Run: headless pygame with SDL's dummy video driver; simulated clock (each Clock.tick advances the game by its frame time, no real sleeping); random seed 0; keys injected as events and as key.get_pressed() state; no mouse input.
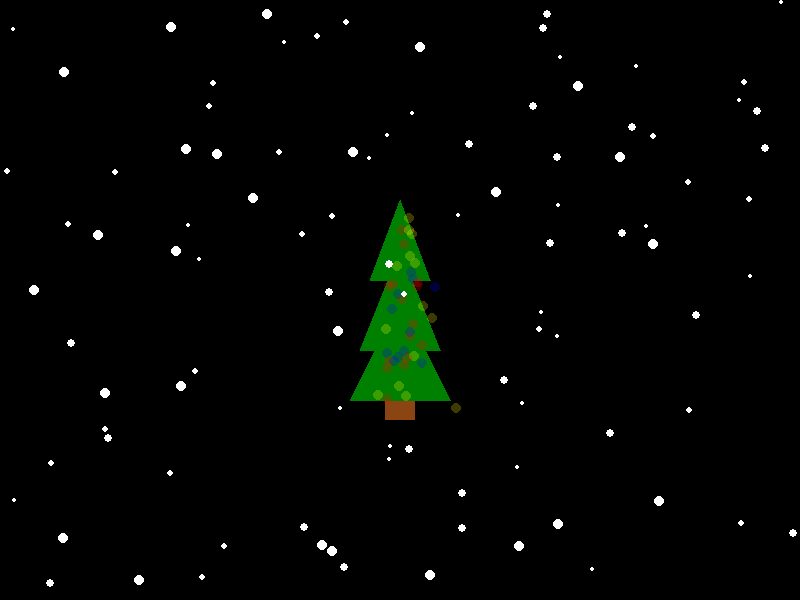
Frame 1 of 4 · flips 1–60 · no input
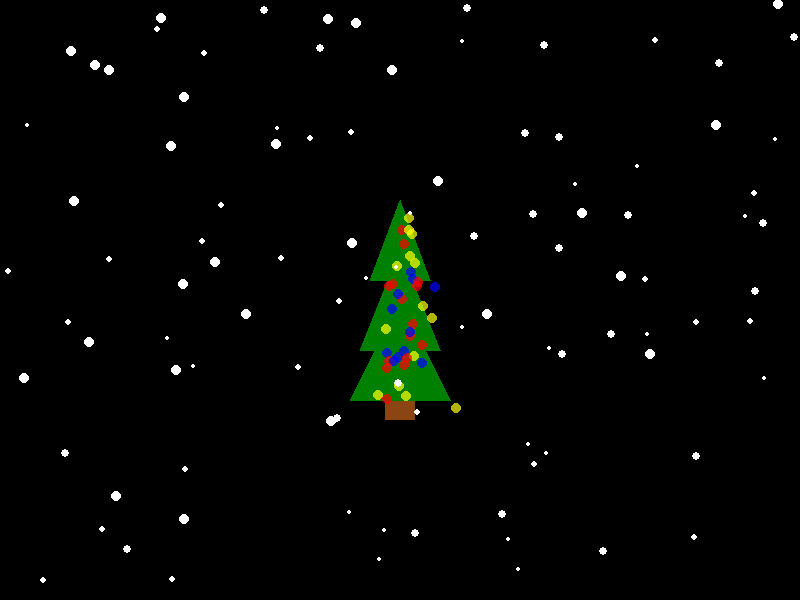
Frame 2 of 4 · flips 61–180 · tapped SPACE, RETURN · held RIGHT (→), D
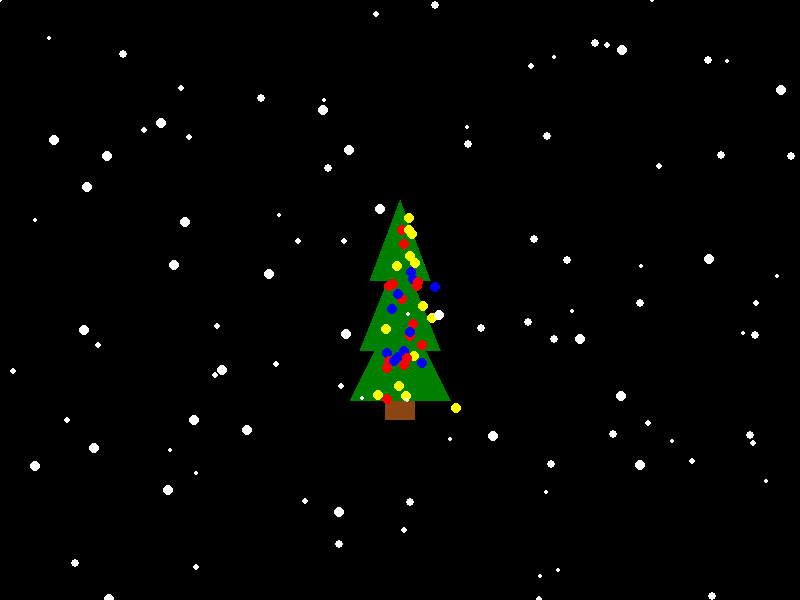
Frame 3 of 4 · flips 181–300 · held DOWN (↓), S
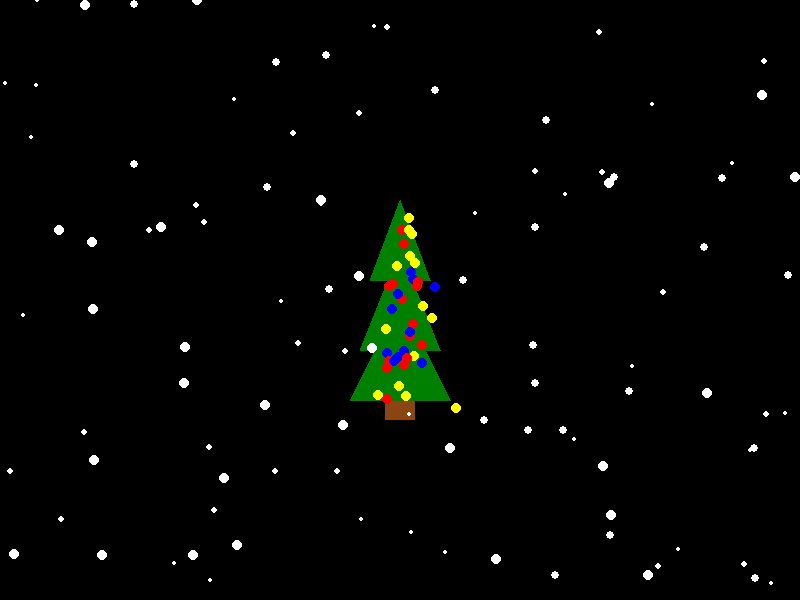
Frame 4 of 4 · flips 301–420 · held LEFT (←), A, UP (↑), W

The pygame program that drew these frames:

import pygame
import random
import math

# Инициализация Pygame
pygame.init()

# Настройки экрана
WIDTH, HEIGHT = 800, 600   # Размер
FPS = 60                   # Кадры

screen = pygame.display.set_mode((WIDTH, HEIGHT))
pygame.display.set_caption("Ёлочка с снегом")

# Цвета
WHITE = (255, 255, 255)
GREEN = (0, 128, 0)
BROWN = (139, 69, 19)
RED = (255, 0, 0)
YELLOW = (255, 255, 0)
BLUE = (0, 0, 255)

# Настройки снега
SNOW_COUNT = 100            # Количество снежинок
MIN_SNOW_SPEED = 0.7        # Минимальная скорость падения снега
MAX_SNOW_SPEED = 1.2        # Максимальная скорость падения снега
MOVE_SNOW = True            # Включить движение снега влево и вправо
MOVE_DISTANCE = 1           # Максимальная дальность движения влево и вправо

# Настройки гирлянды
LIGHTS_ON = True            # Включить/Выключить
LIGHTS_ON_DURATION = 15000  # Время включения гирлянды (15 секунд)
FADE_DURATION = 10000       # Время затухания/появления (10 секунд)
NUM_LIGHTS = 40             # Количество огоньков гирлянды

#Выбрать рандомную точку в треугольнике
def random_point_in_triangle(p1, p2, p3, r=0):
    s, t = sorted([random.random(), random.random()])
    return (s * p1[0] + (t-s) * p2[0] + (1-t) * p3[0] + r,
            s * p1[1] + (t-s) * p2[1] + (1-t) * p3[1] + r)



#Выбрать рандомный треугольник и точку в нём
def random_point_in_triangles(x, y):
    triangle = random.choice([
        [(x, y), (x - 50, y + 100), (x + 50, y + 100)],
        [(x, y - 50), (x - 40, y + 50), (x + 40, y + 50)],
        [(x, y - 100), (x - 30, y - 20), (x + 30, y - 20)]
    ])
    return random_point_in_triangle(*triangle,r=5)

# Класс для снежинок
class Snowflake:
    def __init__(self):
        self.x = random.randint(0, WIDTH)
        self.y = random.randint(-20, HEIGHT)
        self.size = random.randint(2, 5)
        self.speed = random.uniform(MIN_SNOW_SPEED, MAX_SNOW_SPEED)  # Случайная скорость падения

    def fall(self):
        self.y += self.speed
        if MOVE_SNOW:
            # Двигаем снежинку влево или вправо
            self.x += random.randint(-MOVE_DISTANCE, MOVE_DISTANCE)
            # Ограничиваем движение снежинок в пределах экрана
            self.x = max(0, min(WIDTH, self.x))
        
        if self.y > HEIGHT:
            self.y = random.randint(-20, 0)
            self.x = random.randint(0, WIDTH)

    def draw(self):
        pygame.draw.circle(screen, WHITE, (self.x, self.y), self.size)

# Функция для рисования ёлочки
def draw_tree(x, y):
    # Рисуем ёлочку
    pygame.draw.rect(screen, BROWN, (x - 15, y + 100, 30, 20))  # Рисуем пень
    pygame.draw.polygon(screen, GREEN, [(x, y), (x - 50, y + 100), (x + 50, y + 100)])
    pygame.draw.polygon(screen, GREEN, [(x, y - 50), (x - 40, y + 50), (x + 40, y + 50)])
    pygame.draw.polygon(screen, GREEN, [(x, y - 100), (x - 30, y - 20), (x + 30, y - 20)])
#класс гирлянды
class Light:
    def __init__(self, x, y):
        self.x = x
        self.y = y
        self.color = random.choice([RED, YELLOW, BLUE])
        self.alpha = 0 
        self.fade_in = True
        self.fade_timer = 0
        self.on_timer = 0

    def update(self):
        if self.fade_in:
            self.alpha += 1
            if self.alpha >= 255:
                self.fade_in = False
                self.on_timer = pygame.time.get_ticks()
        else:
            self.fade_timer = pygame.time.get_ticks() - self.on_timer
            if self.fade_timer >= FADE_DURATION:
                self.alpha -= 1
                if self.alpha <= 0:
                    self.fade_in = True
                    self.reset()  # Сбрасываем позицию лампочки

    def draw(self):
        light_surface = pygame.Surface((10, 10), pygame.SRCALPHA)
        pygame.draw.circle(light_surface, (*self.color, self.alpha), (5, 5), 5)
        screen.blit(light_surface, (self.x, self.y))

    def reset(self):
        self.x, self.y = random_point_in_triangles(WIDTH // 2, HEIGHT // 2)
        self.on_timer = pygame.time.get_ticks()


# Функция для рисования гирлянды
def draw_lights(x, y):
    for _ in range(NUM_LIGHTS):
        print(random_point_in_triangles(x,y))
        light = Light(*random_point_in_triangles(x,y))
        light.update()
        light.draw()

# Основной цикл
def main():
    clock = pygame.time.Clock()
    x=WIDTH//2; y=HEIGHT//2
    snowflakes = [Snowflake() for _ in range(SNOW_COUNT)]
    running = True

    # Создаем список огоньков гирлянды
    lights = [Light(*random_point_in_triangles(x,y)) for _ in range(NUM_LIGHTS)]

    while running:
        for event in pygame.event.get():
            if event.type == pygame.QUIT:
                running = False

        screen.fill((0, 0, 0))  # Очистка экрана

        # Рисуем ёлочку
        draw_tree(WIDTH // 2, HEIGHT // 2)

        # Рисуем гирлянду
        if LIGHTS_ON == True:
            for light in lights:
                light.update()
                light.draw()

        # Обновляем и рисуем снежинки
        for snowflake in snowflakes:
            snowflake.fall()
            snowflake.draw()

        pygame.display.flip()  # Обновляем экран
        clock.tick(60)  # Ограничение FPS

    pygame.quit()

if __name__ == "__main__":
    main()  # Запуск основного цикла
'''
#python + #pygame  
Ёлочка🎄 с снегом❄️ и гирляндой💡.
Есть настройки: снега и гирлянды
'''
